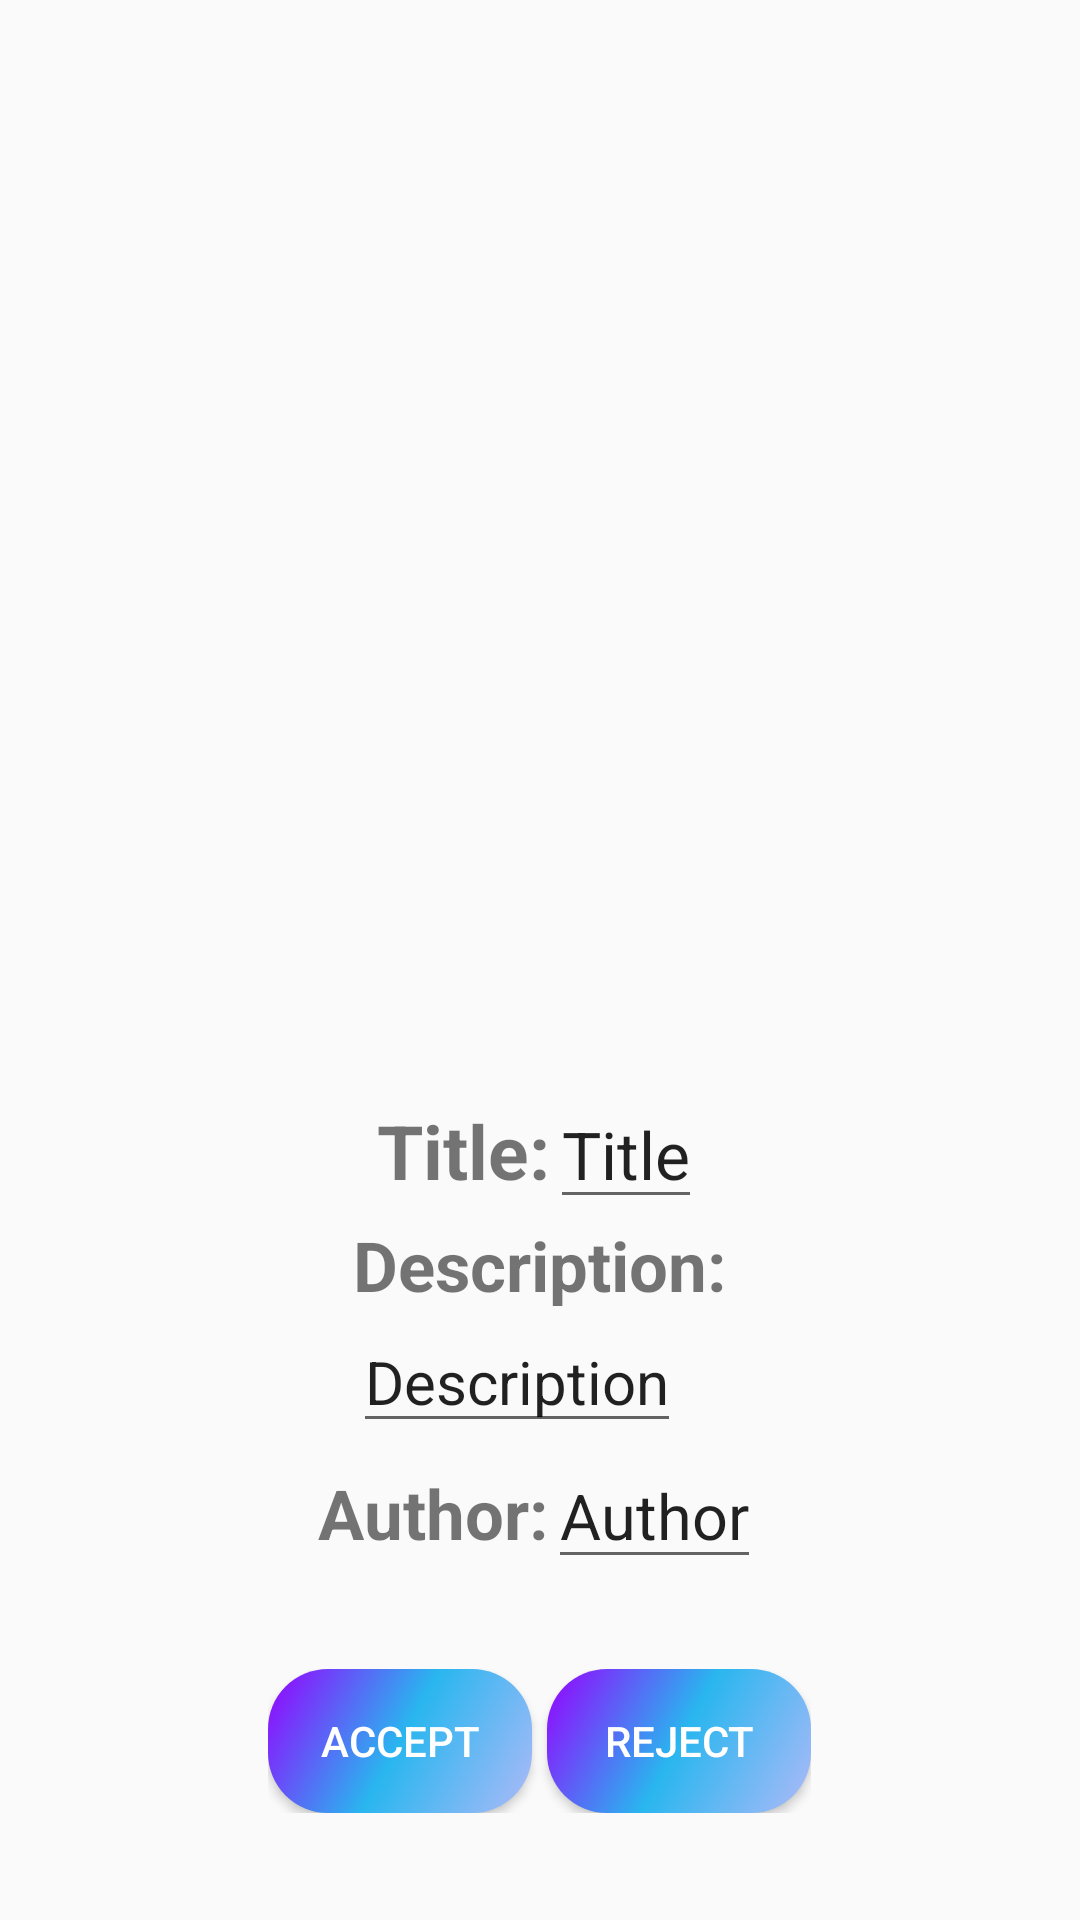

Android layout source for this screen:
<!-- AndroidManifest.xml: application theme AppTheme -->
<!-- res/layout/activity_reviewer_action.xml -->
<?xml version="1.0" encoding="utf-8"?>
<ScrollView xmlns:android="http://schemas.android.com/apk/res/android"
    xmlns:app="http://schemas.android.com/apk/res-auto"
    xmlns:tools="http://schemas.android.com/tools"
    android:layout_width="match_parent"
    android:layout_height="wrap_content"
    tools:context=".ArticlesActivity"
    >
<RelativeLayout xmlns:android="http://schemas.android.com/apk/res/android"
    xmlns:app="http://schemas.android.com/apk/res-auto"
    xmlns:tools="http://schemas.android.com/tools"
    android:layout_width="match_parent"
    android:layout_height="match_parent"
    tools:context=".ReviewerAction"
    android:padding="20dp">
    <ImageView
        android:id="@+id/image"
        android:layout_marginTop="20dp"
        android:layout_width="300dp"
        android:layout_height="300dp"
        android:layout_centerHorizontal="true"/>

    <LinearLayout
        android:layout_width="wrap_content"
        android:layout_height="wrap_content"
        android:id="@+id/l1"
        android:layout_marginTop="20dp"
        android:layout_centerHorizontal="true"
        android:layout_below="@+id/image">
    <TextView

        android:layout_width="wrap_content"
        android:layout_height="wrap_content"
        android:text="Title:"

        android:textSize="25sp"
        android:textStyle="bold"
        />
    <com.google.android.material.textfield.TextInputEditText
        android:layout_width="wrap_content"
        android:layout_height="wrap_content"
        android:id="@+id/title"
        android:textSize="22sp"
        android:text="Title"/>
    </LinearLayout>
    <LinearLayout
        android:layout_width="wrap_content"
        android:layout_height="wrap_content"
        android:id="@+id/l2"
        android:layout_below="@id/l1"
        android:orientation="vertical"
        android:layout_centerHorizontal="true">
        <TextView
            android:layout_width="wrap_content"
            android:layout_height="wrap_content"
            android:text="Description:"
            android:textSize="23sp"
            android:textStyle="bold"/>
    <com.google.android.material.textfield.TextInputEditText
        android:layout_centerHorizontal="true"
        android:textSize="20sp"
        android:layout_width="wrap_content"
        android:layout_height="wrap_content"
        android:id="@+id/description"
        android:text="Description"/>
    </LinearLayout>


    <LinearLayout
        android:layout_width="wrap_content"
        android:layout_height="wrap_content"
        android:id="@+id/l3"
        android:layout_below="@+id/l2"
        android:layout_centerHorizontal="true">
    <TextView
        android:layout_width="wrap_content"
        android:layout_height="wrap_content"
        android:text="Author:"
        android:textSize="23sp"
        android:textStyle="bold"/>
    <com.google.android.material.textfield.TextInputEditText
        android:layout_centerHorizontal="true"
        android:textSize="21sp"

        android:layout_width="wrap_content"
        android:layout_height="wrap_content"
        android:id="@+id/author"
        android:text="Author"/>
    </LinearLayout>

    <LinearLayout
        android:layout_width="wrap_content"
        android:layout_height="wrap_content"
        android:layout_below="@+id/l3"
        android:layout_marginTop="30dp"
        android:layout_centerHorizontal="true"
        >
    <androidx.appcompat.widget.AppCompatButton
        android:id="@+id/buttonAcceptReview"
        android:layout_width="wrap_content"
        android:layout_height="wrap_content"
        android:layout_alignParentStart="true"
        android:textColor="#fff"
        android:background="@drawable/roundedgradientbutton"
        android:text="Accept" />
    <TextView
        android:layout_width="5dp"
        android:layout_height="1dp"/>
    <androidx.appcompat.widget.AppCompatButton
        android:id="@+id/buttonRejectReview"
        android:layout_width="wrap_content"
        android:layout_height="wrap_content"
        android:layout_alignParentEnd="true"
        android:textColor="#fff"
        android:background="@drawable/roundedgradientbutton"

        android:text="Reject" />
    </LinearLayout>
</RelativeLayout>
</ScrollView>
<!-- resources referenced by this layout -->
<resources>
  <!-- drawable roundedgradientbutton (drawable) -->
  <shape xmlns:android="http://schemas.android.com/apk/res/android"
      android:shape="rectangle">
      <gradient
          android:angle="135"
          android:centerColor="#29B6EF"
          android:endColor="#9600FF"
          android:startColor="#AEBAF8"
          android:type="linear" />
      <corners android:radius="20dp"/>
  </shape>
  <style name="AppTheme" parent="Theme.AppCompat.Light.DarkActionBar">
          
          <item name="colorPrimary">@color/colorPrimary</item>
          <item name="colorPrimaryDark">@color/colorPrimaryDark</item>
          <item name="colorAccent">@color/colorAccent</item>
      </style>
  <color name="colorPrimary">#29B6EF</color>
  <color name="colorPrimaryDark">#04087F</color>
  <color name="colorAccent">#931AEB</color>
</resources>
